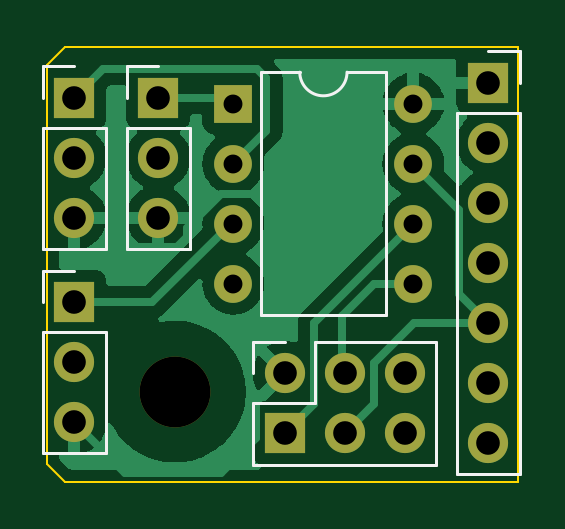
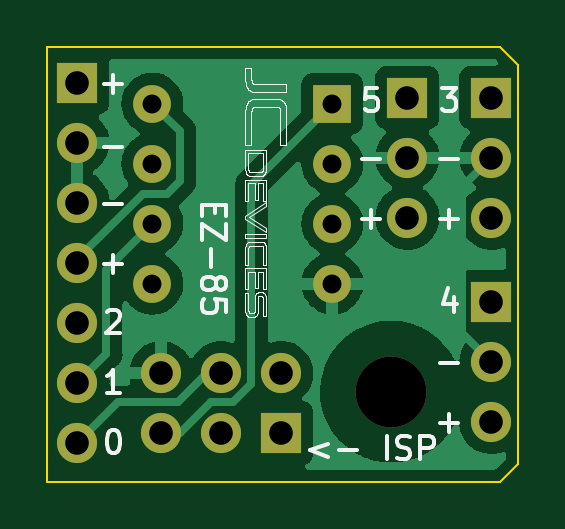
Circuit board: 11 layer files. Board 19.9 x 18.4 mm.
- bottom_copper: attiny-ezfan2-B_Cu.gbr (40504 bytes)
- bottom_mask: attiny-ezfan2-B_Mask.gbr (1732 bytes)
- paste: attiny-ezfan2-B_Paste.gbr (500 bytes)
- bottom_silk: attiny-ezfan2-B_Silkscreen.gbr (42628 bytes)
- outline: attiny-ezfan2-Edge_Cuts.gbr (842 bytes)
- top_copper: attiny-ezfan2-F_Cu.gbr (34408 bytes)
- top_mask: attiny-ezfan2-F_Mask.gbr (1732 bytes)
- paste: attiny-ezfan2-F_Paste.gbr (500 bytes)
- top_silk: attiny-ezfan2-F_Silkscreen.gbr (6339 bytes)
- drill: attiny-ezfan2-NPTH.drl (371 bytes)
- drill: attiny-ezfan2-PTH.drl (829 bytes)

=== bottom_copper: attiny-ezfan2-B_Cu.gbr (40504 bytes, source omitted) ===
=== bottom_mask: attiny-ezfan2-B_Mask.gbr ===
G04 #@! TF.GenerationSoftware,KiCad,Pcbnew,(6.0.0-0)*
G04 #@! TF.CreationDate,2022-06-15T21:41:34-04:00*
G04 #@! TF.ProjectId,attiny-ezfan2,61747469-6e79-42d6-957a-66616e322e6b,rev?*
G04 #@! TF.SameCoordinates,Original*
G04 #@! TF.FileFunction,Soldermask,Bot*
G04 #@! TF.FilePolarity,Negative*
%FSLAX46Y46*%
G04 Gerber Fmt 4.6, Leading zero omitted, Abs format (unit mm)*
G04 Created by KiCad (PCBNEW (6.0.0-0)) date 2022-06-15 21:41:34*
%MOMM*%
%LPD*%
G01*
G04 APERTURE LIST*
%ADD10C,3.000000*%
%ADD11C,1.700000*%
%ADD12R,1.700000X1.700000*%
%ADD13O,1.700000X1.700000*%
%ADD14O,1.600000X1.600000*%
%ADD15R,1.600000X1.600000*%
G04 APERTURE END LIST*
D10*
G04 #@! TO.C,REF\u002A\u002A*
X139250000Y-108585000D03*
G04 #@! TD*
D11*
G04 #@! TO.C,J1*
X143906000Y-107803000D03*
D12*
X143906000Y-110343000D03*
D13*
X146446000Y-107803000D03*
X146446000Y-110343000D03*
X148986000Y-107803000D03*
X148986000Y-110343000D03*
G04 #@! TD*
G04 #@! TO.C,J2*
X152527000Y-110744000D03*
X152527000Y-108204000D03*
X152527000Y-105664000D03*
X152527000Y-103124000D03*
X152527000Y-100584000D03*
X152527000Y-98044000D03*
D12*
X152527000Y-95504000D03*
G04 #@! TD*
D14*
G04 #@! TO.C,U1*
X149352000Y-96393000D03*
X149352000Y-98933000D03*
X149352000Y-101473000D03*
X149352000Y-104013000D03*
X141732000Y-104013000D03*
X141732000Y-101473000D03*
X141732000Y-98933000D03*
D15*
X141732000Y-96393000D03*
G04 #@! TD*
D12*
G04 #@! TO.C,J3*
X138557000Y-96139000D03*
D13*
X138557000Y-98679000D03*
X138557000Y-101219000D03*
G04 #@! TD*
D12*
G04 #@! TO.C,J5*
X135001000Y-104790000D03*
D13*
X135001000Y-107330000D03*
X135001000Y-109870000D03*
G04 #@! TD*
D12*
G04 #@! TO.C,J4*
X135001000Y-96139000D03*
D13*
X135001000Y-98679000D03*
X135001000Y-101219000D03*
G04 #@! TD*
M02*

=== paste: attiny-ezfan2-B_Paste.gbr ===
G04 #@! TF.GenerationSoftware,KiCad,Pcbnew,(6.0.0-0)*
G04 #@! TF.CreationDate,2022-06-15T21:41:34-04:00*
G04 #@! TF.ProjectId,attiny-ezfan2,61747469-6e79-42d6-957a-66616e322e6b,rev?*
G04 #@! TF.SameCoordinates,Original*
G04 #@! TF.FileFunction,Paste,Bot*
G04 #@! TF.FilePolarity,Positive*
%FSLAX46Y46*%
G04 Gerber Fmt 4.6, Leading zero omitted, Abs format (unit mm)*
G04 Created by KiCad (PCBNEW (6.0.0-0)) date 2022-06-15 21:41:34*
%MOMM*%
%LPD*%
G01*
G04 APERTURE LIST*
G04 APERTURE END LIST*
M02*

=== bottom_silk: attiny-ezfan2-B_Silkscreen.gbr (42628 bytes, source omitted) ===
=== outline: attiny-ezfan2-Edge_Cuts.gbr ===
G04 #@! TF.GenerationSoftware,KiCad,Pcbnew,(6.0.0-0)*
G04 #@! TF.CreationDate,2022-06-15T21:41:34-04:00*
G04 #@! TF.ProjectId,attiny-ezfan2,61747469-6e79-42d6-957a-66616e322e6b,rev?*
G04 #@! TF.SameCoordinates,Original*
G04 #@! TF.FileFunction,Profile,NP*
%FSLAX46Y46*%
G04 Gerber Fmt 4.6, Leading zero omitted, Abs format (unit mm)*
G04 Created by KiCad (PCBNEW (6.0.0-0)) date 2022-06-15 21:41:34*
%MOMM*%
%LPD*%
G01*
G04 APERTURE LIST*
G04 #@! TA.AperFunction,Profile*
%ADD10C,0.100000*%
G04 #@! TD*
G04 APERTURE END LIST*
D10*
X153797000Y-112395000D02*
X134620000Y-112395000D01*
X134620000Y-112395000D02*
X133858000Y-111633000D01*
X133858000Y-111633000D02*
X133858000Y-94742000D01*
X153797000Y-93980000D02*
X153797000Y-112395000D01*
X133858000Y-94742000D02*
X134620000Y-93980000D01*
X134620000Y-93980000D02*
X153797000Y-93980000D01*
M02*

=== top_copper: attiny-ezfan2-F_Cu.gbr (34408 bytes, source omitted) ===
=== top_mask: attiny-ezfan2-F_Mask.gbr ===
G04 #@! TF.GenerationSoftware,KiCad,Pcbnew,(6.0.0-0)*
G04 #@! TF.CreationDate,2022-06-15T21:41:34-04:00*
G04 #@! TF.ProjectId,attiny-ezfan2,61747469-6e79-42d6-957a-66616e322e6b,rev?*
G04 #@! TF.SameCoordinates,Original*
G04 #@! TF.FileFunction,Soldermask,Top*
G04 #@! TF.FilePolarity,Negative*
%FSLAX46Y46*%
G04 Gerber Fmt 4.6, Leading zero omitted, Abs format (unit mm)*
G04 Created by KiCad (PCBNEW (6.0.0-0)) date 2022-06-15 21:41:34*
%MOMM*%
%LPD*%
G01*
G04 APERTURE LIST*
%ADD10C,3.000000*%
%ADD11C,1.700000*%
%ADD12R,1.700000X1.700000*%
%ADD13O,1.700000X1.700000*%
%ADD14O,1.600000X1.600000*%
%ADD15R,1.600000X1.600000*%
G04 APERTURE END LIST*
D10*
G04 #@! TO.C,REF\u002A\u002A*
X139250000Y-108585000D03*
G04 #@! TD*
D11*
G04 #@! TO.C,J1*
X143906000Y-107803000D03*
D12*
X143906000Y-110343000D03*
D13*
X146446000Y-107803000D03*
X146446000Y-110343000D03*
X148986000Y-107803000D03*
X148986000Y-110343000D03*
G04 #@! TD*
G04 #@! TO.C,J2*
X152527000Y-110744000D03*
X152527000Y-108204000D03*
X152527000Y-105664000D03*
X152527000Y-103124000D03*
X152527000Y-100584000D03*
X152527000Y-98044000D03*
D12*
X152527000Y-95504000D03*
G04 #@! TD*
D14*
G04 #@! TO.C,U1*
X149352000Y-96393000D03*
X149352000Y-98933000D03*
X149352000Y-101473000D03*
X149352000Y-104013000D03*
X141732000Y-104013000D03*
X141732000Y-101473000D03*
X141732000Y-98933000D03*
D15*
X141732000Y-96393000D03*
G04 #@! TD*
D12*
G04 #@! TO.C,J3*
X138557000Y-96139000D03*
D13*
X138557000Y-98679000D03*
X138557000Y-101219000D03*
G04 #@! TD*
D12*
G04 #@! TO.C,J5*
X135001000Y-104790000D03*
D13*
X135001000Y-107330000D03*
X135001000Y-109870000D03*
G04 #@! TD*
D12*
G04 #@! TO.C,J4*
X135001000Y-96139000D03*
D13*
X135001000Y-98679000D03*
X135001000Y-101219000D03*
G04 #@! TD*
M02*

=== paste: attiny-ezfan2-F_Paste.gbr ===
G04 #@! TF.GenerationSoftware,KiCad,Pcbnew,(6.0.0-0)*
G04 #@! TF.CreationDate,2022-06-15T21:41:34-04:00*
G04 #@! TF.ProjectId,attiny-ezfan2,61747469-6e79-42d6-957a-66616e322e6b,rev?*
G04 #@! TF.SameCoordinates,Original*
G04 #@! TF.FileFunction,Paste,Top*
G04 #@! TF.FilePolarity,Positive*
%FSLAX46Y46*%
G04 Gerber Fmt 4.6, Leading zero omitted, Abs format (unit mm)*
G04 Created by KiCad (PCBNEW (6.0.0-0)) date 2022-06-15 21:41:34*
%MOMM*%
%LPD*%
G01*
G04 APERTURE LIST*
G04 APERTURE END LIST*
M02*

=== top_silk: attiny-ezfan2-F_Silkscreen.gbr ===
G04 #@! TF.GenerationSoftware,KiCad,Pcbnew,(6.0.0-0)*
G04 #@! TF.CreationDate,2022-06-15T21:41:34-04:00*
G04 #@! TF.ProjectId,attiny-ezfan2,61747469-6e79-42d6-957a-66616e322e6b,rev?*
G04 #@! TF.SameCoordinates,Original*
G04 #@! TF.FileFunction,Legend,Top*
G04 #@! TF.FilePolarity,Positive*
%FSLAX46Y46*%
G04 Gerber Fmt 4.6, Leading zero omitted, Abs format (unit mm)*
G04 Created by KiCad (PCBNEW (6.0.0-0)) date 2022-06-15 21:41:34*
%MOMM*%
%LPD*%
G01*
G04 APERTURE LIST*
%ADD10C,0.150000*%
%ADD11C,0.120000*%
G04 APERTURE END LIST*
D10*
G04 #@! TO.C,REF\u002A\u002A*
X124269666Y-105354380D02*
X123936333Y-104878190D01*
X123698238Y-105354380D02*
X123698238Y-104354380D01*
X124079190Y-104354380D01*
X124174428Y-104402000D01*
X124222047Y-104449619D01*
X124269666Y-104544857D01*
X124269666Y-104687714D01*
X124222047Y-104782952D01*
X124174428Y-104830571D01*
X124079190Y-104878190D01*
X123698238Y-104878190D01*
X124698238Y-104830571D02*
X125031571Y-104830571D01*
X125174428Y-105354380D02*
X124698238Y-105354380D01*
X124698238Y-104354380D01*
X125174428Y-104354380D01*
X125936333Y-104830571D02*
X125603000Y-104830571D01*
X125603000Y-105354380D02*
X125603000Y-104354380D01*
X126079190Y-104354380D01*
X126603000Y-104354380D02*
X126603000Y-104592476D01*
X126364904Y-104497238D02*
X126603000Y-104592476D01*
X126841095Y-104497238D01*
X126460142Y-104782952D02*
X126603000Y-104592476D01*
X126745857Y-104782952D01*
X127364904Y-104354380D02*
X127364904Y-104592476D01*
X127126809Y-104497238D02*
X127364904Y-104592476D01*
X127603000Y-104497238D01*
X127222047Y-104782952D02*
X127364904Y-104592476D01*
X127507761Y-104782952D01*
G04 #@! TO.C,J1*
X147407380Y-119967333D02*
X148121666Y-119967333D01*
X148264523Y-120014952D01*
X148359761Y-120110190D01*
X148407380Y-120253047D01*
X148407380Y-120348285D01*
X148407380Y-118967333D02*
X148407380Y-119538761D01*
X148407380Y-119253047D02*
X147407380Y-119253047D01*
X147550238Y-119348285D01*
X147645476Y-119443523D01*
X147693095Y-119538761D01*
G04 #@! TO.C,J2*
X151685666Y-86701380D02*
X151685666Y-87415666D01*
X151638047Y-87558523D01*
X151542809Y-87653761D01*
X151399952Y-87701380D01*
X151304714Y-87701380D01*
X152114238Y-86796619D02*
X152161857Y-86749000D01*
X152257095Y-86701380D01*
X152495190Y-86701380D01*
X152590428Y-86749000D01*
X152638047Y-86796619D01*
X152685666Y-86891857D01*
X152685666Y-86987095D01*
X152638047Y-87129952D01*
X152066619Y-87701380D01*
X152685666Y-87701380D01*
G04 #@! TO.C,U1*
X145151095Y-88596380D02*
X145151095Y-89405904D01*
X145198714Y-89501142D01*
X145246333Y-89548761D01*
X145341571Y-89596380D01*
X145532047Y-89596380D01*
X145627285Y-89548761D01*
X145674904Y-89501142D01*
X145722523Y-89405904D01*
X145722523Y-88596380D01*
X146722523Y-89596380D02*
X146151095Y-89596380D01*
X146436809Y-89596380D02*
X146436809Y-88596380D01*
X146341571Y-88739238D01*
X146246333Y-88834476D01*
X146151095Y-88882095D01*
G04 #@! TO.C,J3*
X138731666Y-87971380D02*
X138731666Y-88685666D01*
X138684047Y-88828523D01*
X138588809Y-88923761D01*
X138445952Y-88971380D01*
X138350714Y-88971380D01*
X139112619Y-87971380D02*
X139731666Y-87971380D01*
X139398333Y-88352333D01*
X139541190Y-88352333D01*
X139636428Y-88399952D01*
X139684047Y-88447571D01*
X139731666Y-88542809D01*
X139731666Y-88780904D01*
X139684047Y-88876142D01*
X139636428Y-88923761D01*
X139541190Y-88971380D01*
X139255476Y-88971380D01*
X139160238Y-88923761D01*
X139112619Y-88876142D01*
G04 #@! TO.C,J5*
X127047666Y-109815380D02*
X127047666Y-110529666D01*
X127000047Y-110672523D01*
X126904809Y-110767761D01*
X126761952Y-110815380D01*
X126666714Y-110815380D01*
X128000047Y-109815380D02*
X127523857Y-109815380D01*
X127476238Y-110291571D01*
X127523857Y-110243952D01*
X127619095Y-110196333D01*
X127857190Y-110196333D01*
X127952428Y-110243952D01*
X128000047Y-110291571D01*
X128047666Y-110386809D01*
X128047666Y-110624904D01*
X128000047Y-110720142D01*
X127952428Y-110767761D01*
X127857190Y-110815380D01*
X127619095Y-110815380D01*
X127523857Y-110767761D01*
X127476238Y-110720142D01*
G04 #@! TO.C,J4*
X127174666Y-90511380D02*
X127174666Y-91225666D01*
X127127047Y-91368523D01*
X127031809Y-91463761D01*
X126888952Y-91511380D01*
X126793714Y-91511380D01*
X128079428Y-90844714D02*
X128079428Y-91511380D01*
X127841333Y-90463761D02*
X127603238Y-91178047D01*
X128222285Y-91178047D01*
D11*
G04 #@! TO.C,J1*
X150316000Y-111673000D02*
X150316000Y-106473000D01*
X142576000Y-106473000D02*
X143906000Y-106473000D01*
X145176000Y-109073000D02*
X145176000Y-106473000D01*
X142576000Y-107803000D02*
X142576000Y-106473000D01*
X142576000Y-111673000D02*
X150316000Y-111673000D01*
X145176000Y-106473000D02*
X150316000Y-106473000D01*
X142576000Y-109073000D02*
X145176000Y-109073000D01*
X142576000Y-111673000D02*
X142576000Y-109073000D01*
G04 #@! TO.C,J2*
X152527000Y-94174000D02*
X153857000Y-94174000D01*
X153857000Y-94174000D02*
X153857000Y-95504000D01*
X153857000Y-96774000D02*
X153857000Y-112074000D01*
X151197000Y-112074000D02*
X153857000Y-112074000D01*
X151197000Y-96774000D02*
X151197000Y-112074000D01*
X151197000Y-96774000D02*
X153857000Y-96774000D01*
G04 #@! TO.C,U1*
X144542000Y-95063000D02*
G75*
G03*
X146542000Y-95063000I1000000J0D01*
G01*
X142892000Y-105343000D02*
X148192000Y-105343000D01*
X144542000Y-95063000D02*
X142892000Y-95063000D01*
X148192000Y-105343000D02*
X148192000Y-95063000D01*
X148192000Y-95063000D02*
X146542000Y-95063000D01*
X142892000Y-95063000D02*
X142892000Y-105343000D01*
G04 #@! TO.C,J3*
X137227000Y-96139000D02*
X137227000Y-94809000D01*
X137227000Y-97409000D02*
X139887000Y-97409000D01*
X137227000Y-94809000D02*
X138557000Y-94809000D01*
X139887000Y-97409000D02*
X139887000Y-102549000D01*
X137227000Y-97409000D02*
X137227000Y-102549000D01*
X137227000Y-102549000D02*
X139887000Y-102549000D01*
G04 #@! TO.C,J5*
X133671000Y-106060000D02*
X136331000Y-106060000D01*
X133671000Y-106060000D02*
X133671000Y-111200000D01*
X133671000Y-111200000D02*
X136331000Y-111200000D01*
X136331000Y-106060000D02*
X136331000Y-111200000D01*
X133671000Y-104790000D02*
X133671000Y-103460000D01*
X133671000Y-103460000D02*
X135001000Y-103460000D01*
G04 #@! TO.C,J4*
X133671000Y-102549000D02*
X136331000Y-102549000D01*
X133671000Y-97409000D02*
X136331000Y-97409000D01*
X133671000Y-94809000D02*
X135001000Y-94809000D01*
X136331000Y-97409000D02*
X136331000Y-102549000D01*
X133671000Y-97409000D02*
X133671000Y-102549000D01*
X133671000Y-96139000D02*
X133671000Y-94809000D01*
G04 #@! TD*
M02*

=== drill: attiny-ezfan2-NPTH.drl ===
M48
; DRILL file {KiCad (6.0.0-0)} date Wednesday, June 15, 2022 at 09:42:05 PM
; FORMAT={-:-/ absolute / inch / decimal}
; #@! TF.CreationDate,2022-06-15T21:42:05-04:00
; #@! TF.GenerationSoftware,Kicad,Pcbnew,(6.0.0-0)
; #@! TF.FileFunction,NonPlated,1,2,NPTH
FMAT,2
INCH
; #@! TA.AperFunction,NonPlated,NPTH,ComponentDrill
T1C0.1181
%
G90
G05
T1
X5.4823Y-4.275
T0
M30

=== drill: attiny-ezfan2-PTH.drl ===
M48
; DRILL file {KiCad (6.0.0-0)} date Wednesday, June 15, 2022 at 09:42:05 PM
; FORMAT={-:-/ absolute / inch / decimal}
; #@! TF.CreationDate,2022-06-15T21:42:05-04:00
; #@! TF.GenerationSoftware,Kicad,Pcbnew,(6.0.0-0)
; #@! TF.FileFunction,Plated,1,2,PTH
FMAT,2
INCH
; #@! TA.AperFunction,Plated,PTH,ComponentDrill
T1C0.0315
; #@! TA.AperFunction,Plated,PTH,ComponentDrill
T2C0.0394
%
G90
G05
T1
X5.58Y-3.795
X5.58Y-3.895
X5.58Y-3.995
X5.58Y-4.095
X5.88Y-3.795
X5.88Y-3.895
X5.88Y-3.995
X5.88Y-4.095
T2
X5.315Y-3.785
X5.315Y-3.885
X5.315Y-3.985
X5.315Y-4.1256
X5.315Y-4.2256
X5.315Y-4.3256
X5.455Y-3.785
X5.455Y-3.885
X5.455Y-3.985
X5.6656Y-4.2442
X5.6656Y-4.3442
X5.7656Y-4.2442
X5.7656Y-4.3442
X5.8656Y-4.2442
X5.8656Y-4.3442
X6.005Y-3.76
X6.005Y-3.86
X6.005Y-3.96
X6.005Y-4.06
X6.005Y-4.16
X6.005Y-4.26
X6.005Y-4.36
T0
M30
